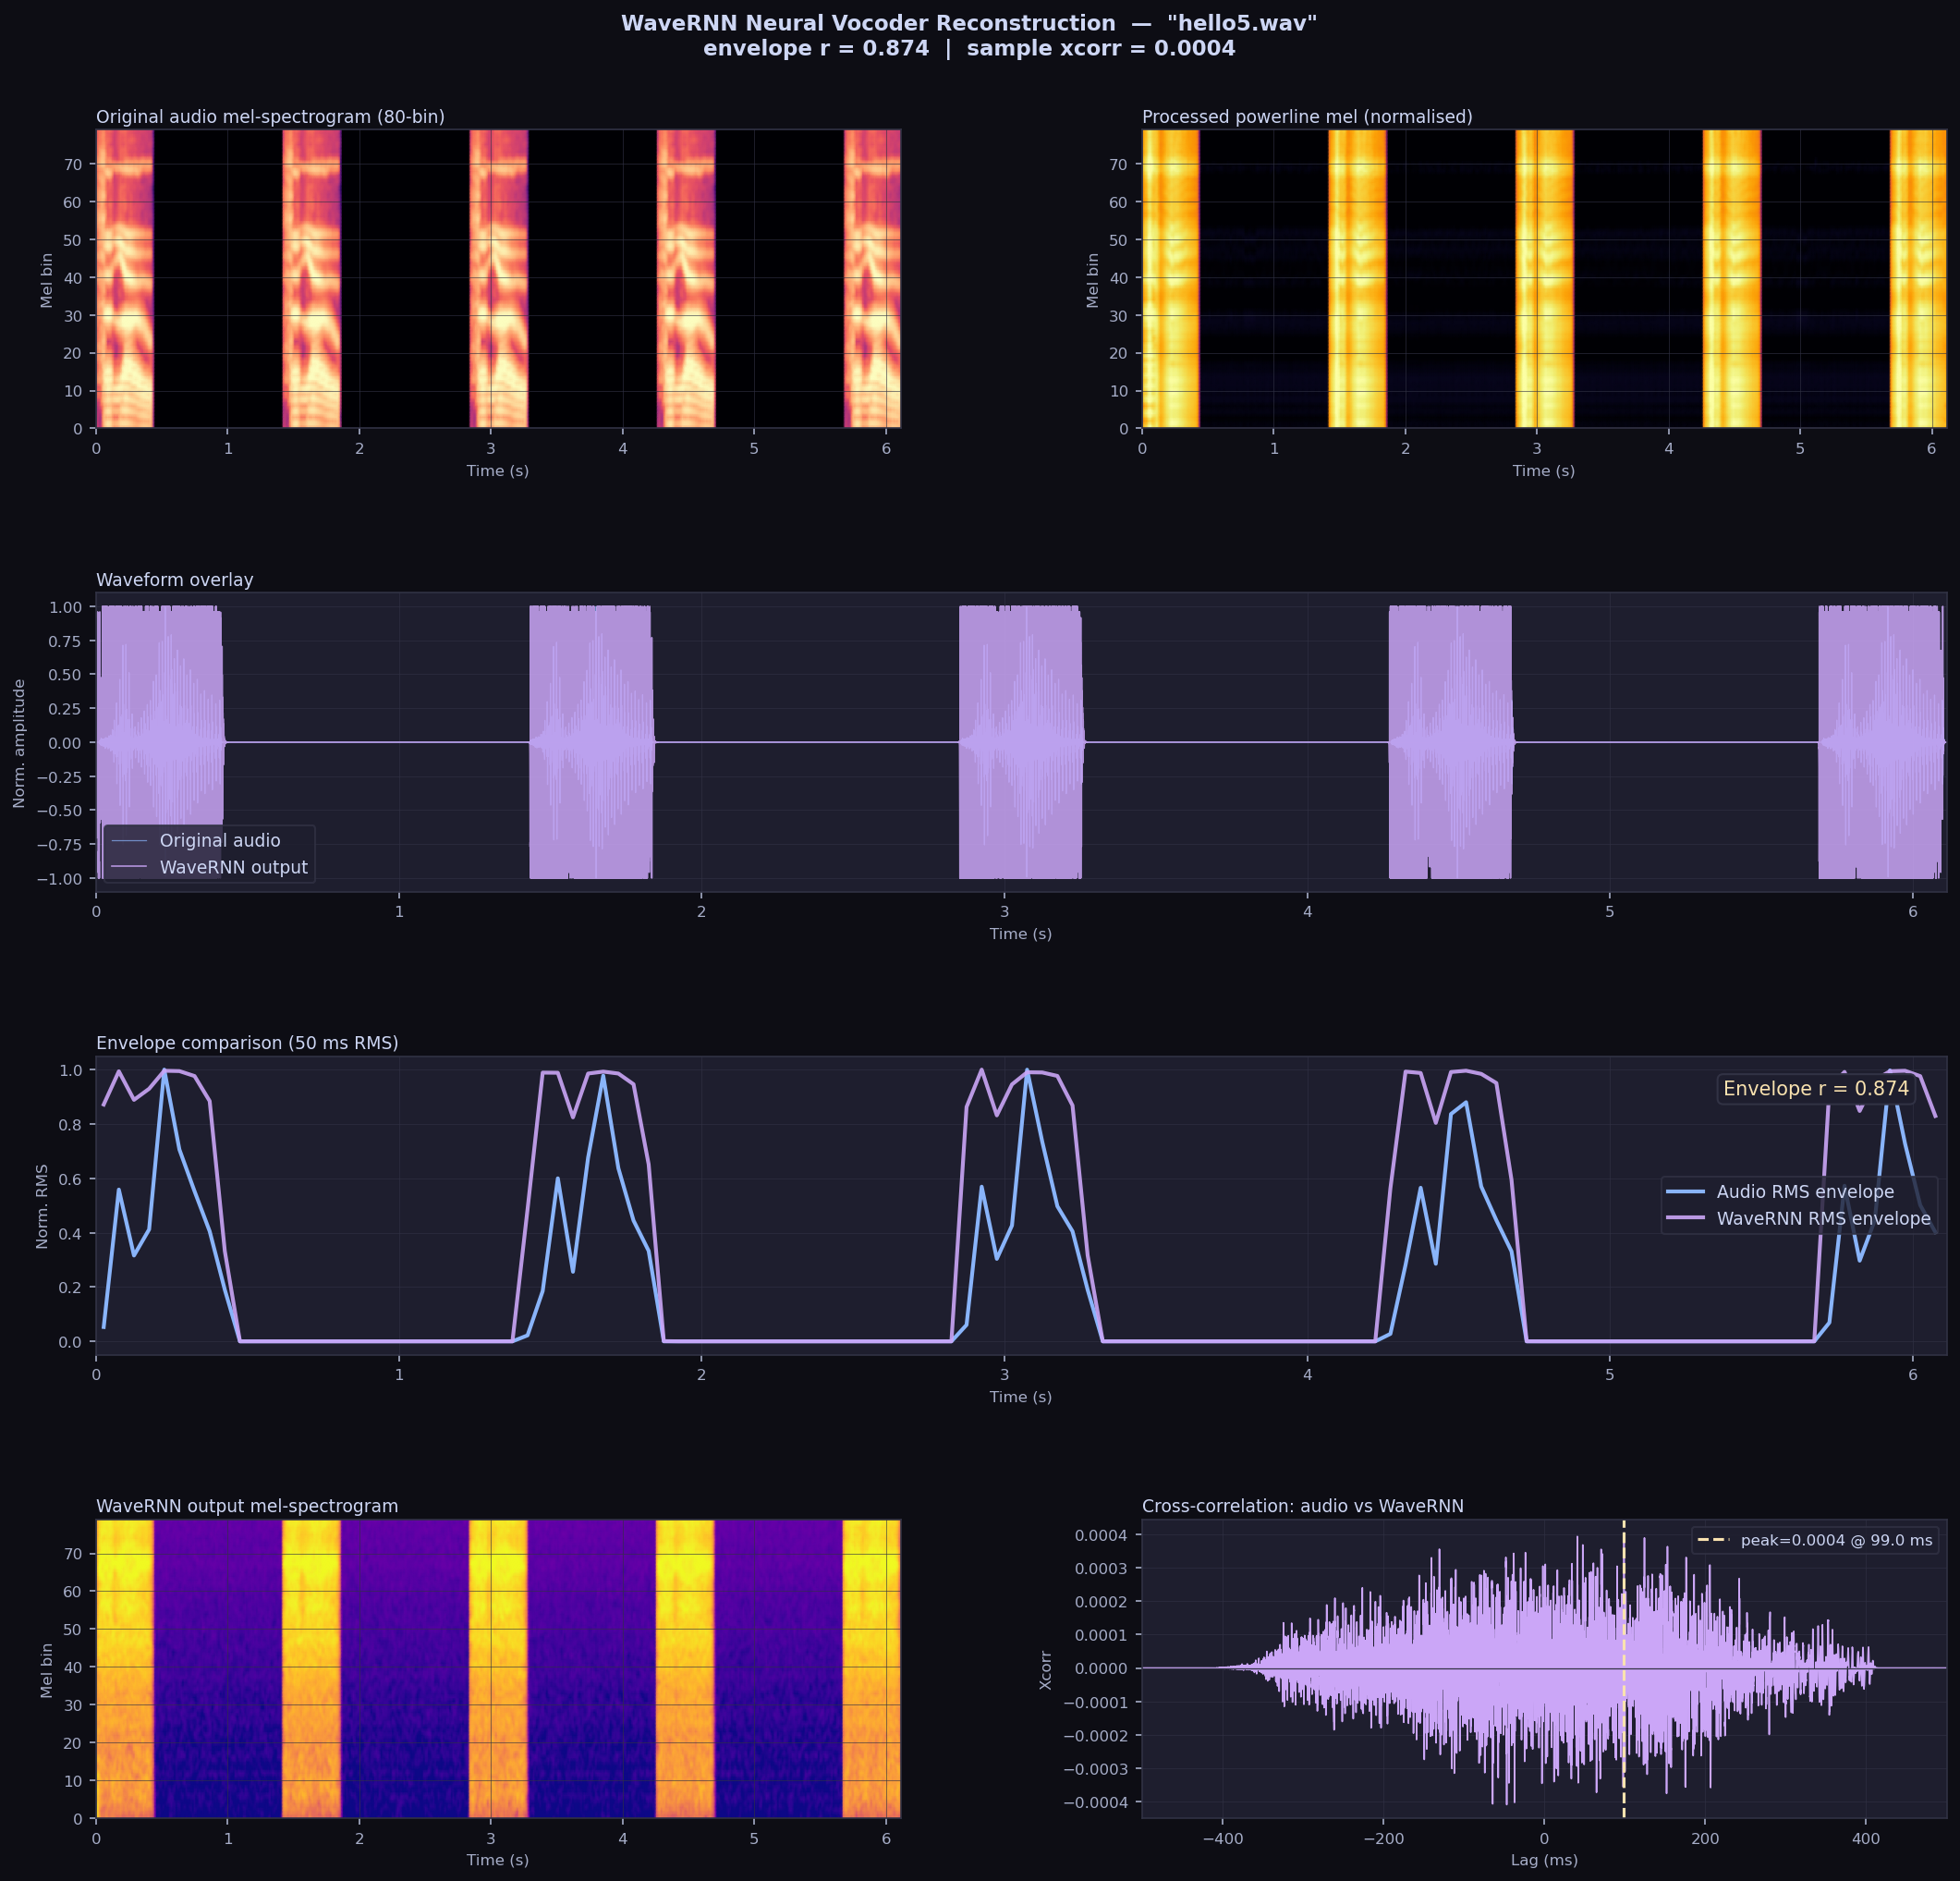

Source code (Python):
#!/usr/bin/env python3
"""
neural_vocoder.py — Neural vocoder reconstruction using pre-trained WaveRNN.

Pipeline:
  1. Downsample powerline capture (200 kHz) to 22050 Hz
  2. Apply lag correction (powerline lags audio by ~300 ms)
  3. Extract 80-bin mel-spectrogram matching WaveRNN training params
  4. Spectral subtraction: subtract silence-period noise baseline per mel bin
  5. Apply speech/silence mask — clamp silence frames to noise floor
  6. Normalise to match WaveRNN expected input range
  7. Run WaveRNN vocoder → waveform
  8. Save reconstructed WAV and 5-panel comparison figure

Usage:
    python3 neural_vocoder.py
    python3 neural_vocoder.py --no-show
    python3 neural_vocoder.py --lag-ms 300   # override auto-detected lag
"""

import argparse
import glob
import os
import subprocess
import sys
import wave

import numpy as np
import matplotlib
import matplotlib.pyplot as plt
import matplotlib.gridspec as gridspec
from scipy import signal as dsp
from scipy.stats import pearsonr
from math import gcd

import torch
import torchaudio
import torchaudio.transforms as T

# ── constants ─────────────────────────────────────────────────────────────────

SCRIPT_DIR   = os.path.dirname(os.path.abspath(__file__))
CAPTURE_PATH = os.path.join(SCRIPT_DIR, 'capture.bin')
AUDIO_EXTS   = ('*.wav', '*.mp3', '*.flac', '*.ogg', '*.aac', '*.m4a')
CAP_SR       = 200_000
AUD_SR       = 22_050
FRAME_S      = 0.05          # 50 ms frame for lag/speech detection

# WaveRNN mel params (must match LJSpeech training config)
MEL_N_FFT    = 2048
MEL_WIN      = 1100
MEL_HOP      = 275
MEL_N_MELS   = 80
MEL_FMIN     = 40.0
MEL_FMAX     = 11025.0

DARK  = '#0d0d14'
PANEL = '#1e1e2e'
GRID  = '#313244'
TEXT  = '#cdd6f4'
MUTED = '#a6adc8'
BLUE  = '#89b4fa'
RED   = '#f38ba8'
GRN   = '#a6e3a1'
ORNG  = '#fab387'
YLW   = '#f9e2af'
PURP  = '#cba6f7'

# ── I/O ───────────────────────────────────────────────────────────────────────

def find_audio(directory):
    for pat in AUDIO_EXTS:
        hits = sorted(glob.glob(os.path.join(directory, pat)))
        if hits:
            return hits[0]
    return None


def load_capture(path):
    return np.fromfile(path, dtype=np.float32)


def decode_audio(path, rate=AUD_SR):
    cmd = ['ffmpeg', '-v', 'quiet', '-i', path,
           '-f', 'f32le', '-ac', '1', '-ar', str(rate), 'pipe:1']
    proc = subprocess.run(cmd, capture_output=True)
    if proc.returncode != 0:
        raise RuntimeError(proc.stderr.decode())
    return np.frombuffer(proc.stdout, dtype=np.float32).copy()


def save_wav(path, data, rate):
    peak = np.abs(data).max()
    if peak > 0:
        data = data / peak * 0.9
    pcm = (data * 32767).astype(np.int16)
    with wave.open(path, 'wb') as wf:
        wf.setnchannels(1); wf.setsampwidth(2)
        wf.setframerate(rate); wf.writeframes(pcm.tobytes())
    print(f'  saved → {path}  ({os.path.getsize(path)//1024} KB)')

# ── signal processing ─────────────────────────────────────────────────────────

def downsample(x, src_sr, dst_sr):
    g = gcd(int(src_sr), int(dst_sr))
    return dsp.resample_poly(x, dst_sr // g, src_sr // g).astype(np.float32)


def frame_rms(x, sr, frame_s=FRAME_S):
    f = int(frame_s * sr)
    n = len(x) // f
    return np.sqrt(np.mean(x[:n*f].reshape(n, f)**2, axis=1))


def speech_mask(aud, sr, frame_s=FRAME_S, thr_frac=0.05):
    rms = frame_rms(aud, sr, frame_s)
    return rms > thr_frac * rms.max()

# ── mel extraction ────────────────────────────────────────────────────────────

def extract_mel(x_np, sr=AUD_SR):
    """Return log-mel-spectrogram as numpy array [n_mels, T]."""
    x_t = torch.from_numpy(x_np).unsqueeze(0)   # [1, T]
    mel_tf = T.MelSpectrogram(
        sample_rate=sr,
        n_fft=MEL_N_FFT,
        win_length=MEL_WIN,
        hop_length=MEL_HOP,
        n_mels=MEL_N_MELS,
        f_min=MEL_FMIN,
        f_max=MEL_FMAX,
        power=1.0,          # magnitude (not power) spectrogram
    )
    mel = mel_tf(x_t).squeeze(0).numpy()         # [n_mels, T]
    return mel


def process_mel(mel_raw, speech_m, aud_mel_ref, lag_delay=0, frame_s=FRAME_S):
    """
    Option B: minimal processing — keep the full noisy mel texture.

    Steps:
      1. Lag-shift mel frames to align with audio
      2. Log-scale with a safe floor
      3. Clip to [-11, 2] (Tacotron2/LJSpeech typical range)
      4. Per-bin normalise: shift each mel bin to match the reference audio
         mel's per-bin mean, preserving the powerline's relative variation
      5. Scale the per-frame amplitude by the powerline envelope (normalised
         by the reference audio envelope) so temporal bursts are preserved
    """
    T_mel = mel_raw.shape[1]
    frames_per_mel = frame_s * AUD_SR / MEL_HOP

    # ── 1. lag-shift mel frames
    lag_mel = int(round(lag_delay * frames_per_mel))
    if lag_mel > 0:
        mel = np.roll(mel_raw, -lag_mel, axis=1)
        mel[:, -lag_mel:] = mel_raw[:, -1:]
    elif lag_mel < 0:
        mel = np.roll(mel_raw, -lag_mel, axis=1)
        mel[:, :-lag_mel] = mel_raw[:, :1]
    else:
        mel = mel_raw.copy()

    # ── 2. mel-frame speech mask (for reporting only)
    mel_is_speech = np.zeros(T_mel, dtype=bool)
    for i, is_sp in enumerate(speech_m):
        lo = int(round(i * frames_per_mel))
        hi = int(round((i + 1) * frames_per_mel))
        mel_is_speech[lo:min(hi, T_mel)] = is_sp

    # ── 3. log-scale with a safe floor (no subtraction — keep texture)
    mel_log = np.log(np.maximum(mel, 1e-5))

    # ── 4. clip to Tacotron2 range
    mel_log = np.clip(mel_log, -11.0, 2.0)

    # ── 5. per-bin mean shift: align each mel bin's mean to reference audio
    ref_log     = np.log(np.maximum(aud_mel_ref, 1e-5))
    ref_log     = np.clip(ref_log, -11.0, 2.0)
    ref_bin_mean = ref_log.mean(axis=1, keepdims=True)   # [n_mels, 1]
    src_bin_mean = mel_log.mean(axis=1, keepdims=True)
    mel_log      = mel_log - src_bin_mean + ref_bin_mean

    # ── 6. scale per-frame amplitude by powerline envelope / ref envelope
    # Compute per-frame energy in log-mel space
    cap_env = mel_log.mean(axis=0)                       # [T]
    ref_env = ref_log.mean(axis=0)
    ref_env_interp = np.interp(
        np.linspace(0, 1, T_mel),
        np.linspace(0, 1, len(ref_env)),
        ref_env,
    )
    # Additive gain in log-mel = multiplicative in mel
    gain = ref_env_interp - cap_env                      # match ref energy per frame
    mel_log = mel_log + gain[np.newaxis, :]

    # final clip after gain
    mel_log = np.clip(mel_log, -11.0, 2.0)

    print(f'[mel]   shape={mel_log.shape}  '
          f'range=[{mel_log.min():.2f}, {mel_log.max():.2f}]  '
          f'speech_frames={int(mel_is_speech.sum())}')
    return mel_log.astype(np.float32), mel_is_speech

# ── WaveRNN inference ─────────────────────────────────────────────────────────

def run_wavernn(mel_np, device='cpu'):
    """Run pre-trained WaveRNN on a mel-spectrogram numpy array [n_mels, T].
    Returns waveform as float32 numpy array at AUD_SR (22050 Hz)."""
    print('[WaveRNN] loading pre-trained model (downloads on first run)…')
    bundle  = torchaudio.pipelines.TACOTRON2_WAVERNN_CHAR_LJSPEECH
    vocoder = bundle.get_vocoder().to(device)
    vocoder.eval()
    print('[WaveRNN] model loaded. Running inference…')

    mel_t = torch.from_numpy(mel_np).unsqueeze(0).to(device)  # [1, n_mels, T]
    lengths = torch.tensor([mel_t.shape[2]], dtype=torch.int64).to(device)

    with torch.no_grad():
        waveform, _ = vocoder(mel_t, lengths)

    wav = waveform.squeeze().cpu().numpy().astype(np.float32)
    print(f'[WaveRNN] output: {len(wav)/AUD_SR:.3f}s  peak={np.abs(wav).max():.4f}')
    return wav

# ── plot helpers ──────────────────────────────────────────────────────────────

def _ax(ax, title, xlabel, ylabel, xlim=None):
    ax.set_facecolor(PANEL)
    for sp in ax.spines.values(): sp.set_edgecolor(GRID)
    ax.tick_params(colors=MUTED, labelsize=8)
    ax.set_title(title, color=TEXT, fontsize=9, loc='left', pad=4)
    ax.set_xlabel(xlabel, color=MUTED, fontsize=8)
    ax.set_ylabel(ylabel, color=MUTED, fontsize=8)
    ax.grid(True, color=GRID, lw=0.5, alpha=0.6)
    if xlim: ax.set_xlim(*xlim)


def plot_results(aud, cap_ds, recon, mel_proc, mel_is_speech,
                 r_env, peak_xcorr, audio_name, out_png):
    duration = len(aud) / AUD_SR
    xlim = (0, duration)
    t_aud   = np.linspace(0, duration, len(aud))
    t_recon = np.linspace(0, duration, len(recon))
    step    = max(1, len(aud) // 60_000)

    # Envelope comparison (50ms RMS)
    fr = int(FRAME_S * AUD_SR)
    nf = min(len(aud), len(recon)) // fr
    aud_rms  = np.array([np.sqrt(np.mean(aud[i*fr:(i+1)*fr]**2))   for i in range(nf)])
    rec_rms  = np.array([np.sqrt(np.mean(recon[i*fr:(i+1)*fr]**2)) for i in range(nf)])
    t_fr     = np.arange(nf) * FRAME_S + FRAME_S / 2

    fig = plt.figure(figsize=(15, 14), facecolor=DARK)
    fig.suptitle(
        f'WaveRNN Neural Vocoder Reconstruction  —  "{audio_name}"\n'
        f'envelope r = {r_env:.3f}  |  '
        f'sample xcorr = {peak_xcorr:.4f}',
        color=TEXT, fontsize=11, fontweight='bold', y=0.99,
    )
    gs = gridspec.GridSpec(4, 2, figure=fig,
                           hspace=0.55, wspace=0.3,
                           left=0.08, right=0.97, top=0.93, bottom=0.06)

    # ── Panel 1: audio mel-spectrogram ────────────────────────────────────────
    ax00 = fig.add_subplot(gs[0, 0])
    mel_aud = extract_mel(aud)
    mel_aud_db = 20 * np.log10(mel_aud + 1e-5)
    t_mel = np.linspace(0, duration, mel_aud.shape[1])
    ax00.grid(False)
    ax00.pcolormesh(t_mel, np.arange(MEL_N_MELS), mel_aud_db,
                    shading='gouraud', cmap='magma',
                    vmin=np.percentile(mel_aud_db, 5),
                    vmax=np.percentile(mel_aud_db, 99), rasterized=True)
    _ax(ax00, 'Original audio mel-spectrogram (80-bin)', 'Time (s)', 'Mel bin', xlim=xlim)

    # ── Panel 2: processed powerline mel-spectrogram ──────────────────────────
    ax01 = fig.add_subplot(gs[0, 1])
    t_cap_mel = np.linspace(0, duration, mel_proc.shape[1])
    ax01.grid(False)
    ax01.pcolormesh(t_cap_mel, np.arange(MEL_N_MELS), mel_proc,
                    shading='gouraud', cmap='inferno',
                    vmin=np.percentile(mel_proc, 5),
                    vmax=np.percentile(mel_proc, 99), rasterized=True)
    _ax(ax01, 'Processed powerline mel (normalised)',
        'Time (s)', 'Mel bin', xlim=xlim)

    # ── Panel 3: waveform overlay ─────────────────────────────────────────────
    ax10 = fig.add_subplot(gs[1, :])
    aud_n   = aud   / (np.abs(aud).max()   + 1e-9)
    recon_n = recon / (np.abs(recon).max() + 1e-9)
    ax10.plot(t_aud[::step],   aud_n[::step],   color=BLUE, lw=0.6, alpha=0.7, label='Original audio')
    ax10.plot(t_recon[::step], recon_n[::step], color=PURP, lw=0.8, alpha=0.85, label='WaveRNN output')
    _ax(ax10, 'Waveform overlay', 'Time (s)', 'Norm. amplitude', xlim=xlim)
    ax10.legend(fontsize=9, facecolor=PANEL, edgecolor=GRID, labelcolor=TEXT)

    # ── Panel 4: envelope comparison ──────────────────────────────────────────
    ax20 = fig.add_subplot(gs[2, :])
    aud_rms_n = aud_rms / (aud_rms.max() + 1e-9)
    rec_rms_n = rec_rms / (rec_rms.max() + 1e-9)
    ax20.plot(t_fr, aud_rms_n, color=BLUE, lw=2.0, label='Audio RMS envelope')
    ax20.plot(t_fr, rec_rms_n, color=PURP, lw=2.0, alpha=0.9, label='WaveRNN RMS envelope')
    ax20.text(0.98, 0.92, f'Envelope r = {r_env:.3f}',
              transform=ax20.transAxes, color=YLW, fontsize=10, ha='right', va='top',
              bbox=dict(boxstyle='round,pad=0.3', fc=PANEL, ec=GRID))
    _ax(ax20, 'Envelope comparison (50 ms RMS)', 'Time (s)', 'Norm. RMS', xlim=xlim)
    ax20.legend(fontsize=9, facecolor=PANEL, edgecolor=GRID, labelcolor=TEXT)

    # ── Panel 5: recon mel-spectrogram ────────────────────────────────────────
    ax30 = fig.add_subplot(gs[3, 0])
    mel_rec = extract_mel(recon)
    mel_rec_db = 20 * np.log10(mel_rec + 1e-5)
    t_rec_mel = np.linspace(0, duration, mel_rec.shape[1])
    ax30.grid(False)
    ax30.pcolormesh(t_rec_mel, np.arange(MEL_N_MELS), mel_rec_db,
                    shading='gouraud', cmap='plasma',
                    vmin=np.percentile(mel_rec_db, 5),
                    vmax=np.percentile(mel_rec_db, 99), rasterized=True)
    _ax(ax30, 'WaveRNN output mel-spectrogram', 'Time (s)', 'Mel bin', xlim=xlim)

    # ── Panel 6: cross-correlation ────────────────────────────────────────────
    ax31 = fig.add_subplot(gs[3, 1])
    n_cmp = min(len(aud), len(recon))
    a_n = aud[:n_cmp]   / (np.abs(aud[:n_cmp]).max()   + 1e-9)
    r_n = recon[:n_cmp] / (np.abs(recon[:n_cmp]).max() + 1e-9)
    # FFT method: O(N log N) vs np.correlate's O(N^2) (stalls for long windows).
    xc  = dsp.correlate(a_n, r_n, mode='full', method='fft') / n_cmp
    lag_ms_xc = (np.arange(len(xc)) - n_cmp + 1) / AUD_SR * 1000
    zoom = np.abs(lag_ms_xc) <= 500
    ax31.plot(lag_ms_xc[zoom], xc[zoom], color=PURP, lw=0.8)
    pk = xc[zoom].max()
    pk_lag = lag_ms_xc[zoom][np.argmax(xc[zoom])]
    ax31.axvline(pk_lag, color=YLW, lw=1.5, ls='--', label=f'peak={pk:.4f} @ {pk_lag:.1f} ms')
    ax31.axhline(0, color=GRID, lw=0.6)
    _ax(ax31, 'Cross-correlation: audio vs WaveRNN', 'Lag (ms)', 'Xcorr', xlim=(-500, 500))
    ax31.legend(fontsize=8, facecolor=PANEL, edgecolor=GRID, labelcolor=TEXT)

    fig.patch.set_facecolor(DARK)
    fig.savefig(out_png, dpi=150, bbox_inches='tight', facecolor=DARK)
    print(f'[viz]   saved → {out_png}')

# ── main ──────────────────────────────────────────────────────────────────────

def main():
    ap = argparse.ArgumentParser(description=__doc__,
            formatter_class=argparse.RawDescriptionHelpFormatter)
    ap.add_argument('--capture',  default=CAPTURE_PATH)
    ap.add_argument('--audio',    default=None)
    ap.add_argument('--no-show',  action='store_true')
    ap.add_argument('--device',   default='cpu', help='torch device (cpu/cuda)')
    args = ap.parse_args()

    if args.no_show:
        matplotlib.use('Agg')

    # ── load ─────────────────────────────────────────────────────────────────
    cap = load_capture(args.capture)
    print(f'[cap]   {len(cap):,} samples @ {CAP_SR} Hz  ({len(cap)/CAP_SR:.3f}s)')

    audio_path = args.audio or find_audio(SCRIPT_DIR)
    if not audio_path:
        sys.exit('[error] no audio file found')
    aud = decode_audio(audio_path, AUD_SR)
    print(f'[audio] {len(aud):,} samples @ {AUD_SR} Hz  ({len(aud)/AUD_SR:.3f}s)')

    duration = min(len(cap) / CAP_SR, len(aud) / AUD_SR)
    cap = cap[:int(duration * CAP_SR)]
    aud = aud[:int(duration * AUD_SR)]

    # ── downsample capture to audio rate ──────────────────────────────────────
    print('[ds]    downsampling capture 200 kHz → 22050 Hz …')
    cap_ds = downsample(cap, CAP_SR, AUD_SR)
    cap_ds = cap_ds[:len(aud)]

    # ── lag: read sidecar or detect via xcorr ────────────────────────────────
    lag_path = os.path.splitext(args.capture)[0] + '.lag'
    if os.path.exists(lag_path):
        lag_ms = float(open(lag_path).read().strip())
        print(f'[lag]   read from sidecar: {lag_ms:+.0f} ms')
    else:
        _aud_rms = frame_rms(aud, AUD_SR)
        _cap_rms = frame_rms(cap_ds, AUD_SR)
        _n = min(len(_aud_rms), len(_cap_rms))
        _a = (_aud_rms[:_n] - _aud_rms[:_n].mean()) / (_aud_rms[:_n].std() + 1e-12)
        _c = (_cap_rms[:_n] - _cap_rms[:_n].mean()) / (_cap_rms[:_n].std() + 1e-12)
        _xc = np.correlate(_a, _c, mode='full') / _n
        _lags = np.arange(-(_n - 1), _n)
        _mf = int(round(0.700 / FRAME_S))
        _valid = (-_mf <= _lags) & (_lags <= 0)   # physical delay → negative numpy lag
        lag_ms = -float(_lags[_valid][np.argmax(_xc[_valid])]) * FRAME_S * 1000
        print(f'[lag]   auto-detected: {lag_ms:+.0f} ms')
    lag_delay = int(round(lag_ms / (FRAME_S * 1000)))

    # ── speech/silence mask (lag-corrected for powerline) ────────────────────
    sp_mask_audio = speech_mask(aud, AUD_SR)
    n_fr = len(sp_mask_audio)
    if lag_delay > 0:
        sp_mask_cap = np.r_[np.zeros(lag_delay, dtype=bool), sp_mask_audio[:-lag_delay]][:n_fr]
    elif lag_delay < 0:
        _d = -lag_delay
        sp_mask_cap = np.r_[sp_mask_audio[_d:], np.zeros(_d, dtype=bool)][:n_fr]
    else:
        sp_mask_cap = sp_mask_audio.copy()
    print(f'[mask]  speech={sp_mask_cap.sum()}  silence={(~sp_mask_cap).sum()} frames (lag-corrected)')

    # ── extract mel from downsampled capture + audio reference ────────────────
    print('[mel]   extracting mel-spectrogram from powerline capture …')
    mel_raw     = extract_mel(cap_ds)
    mel_aud_ref = extract_mel(aud)

    # ── process: normalise to audio mel stats ────────────────────────────────
    mel_proc, mel_is_speech = process_mel(mel_raw, sp_mask_cap, mel_aud_ref, lag_delay)

    # ── WaveRNN inference ─────────────────────────────────────────────────────
    recon = run_wavernn(mel_proc.astype(np.float32), device=args.device)

    # ── metrics ───────────────────────────────────────────────────────────────
    fr = int(FRAME_S * AUD_SR)
    nf = min(len(aud), len(recon)) // fr
    aud_rms_ev = np.array([np.sqrt(np.mean(aud[i*fr:(i+1)*fr]**2))   for i in range(nf)])
    rec_rms_ev = np.array([np.sqrt(np.mean(recon[i*fr:(i+1)*fr]**2)) for i in range(nf)])
    r_env, _ = pearsonr(aud_rms_ev, rec_rms_ev)

    n_cmp = min(len(aud), len(recon))
    a_n = aud[:n_cmp]   / (np.abs(aud[:n_cmp]).max()   + 1e-9)
    r_n = recon[:n_cmp] / (np.abs(recon[:n_cmp]).max() + 1e-9)
    xc  = np.correlate(a_n, r_n, mode='full') / n_cmp
    peak_xcorr = xc.max()

    print(f'[metric] envelope r = {r_env:.4f}')
    print(f'[metric] sample xcorr peak = {peak_xcorr:.4f}')

    # ── save ─────────────────────────────────────────────────────────────────
    print('[wav]   saving …')
    save_wav(os.path.join(SCRIPT_DIR, 'neural_vocoder_out.wav'), recon, AUD_SR)
    save_wav(os.path.join(SCRIPT_DIR, 'original_reference.wav'), aud,   AUD_SR)

    # ── plot ──────────────────────────────────────────────────────────────────
    out_png = os.path.join(SCRIPT_DIR, 'neural_vocoder.png')
    plot_results(aud, cap_ds, recon, mel_proc, mel_is_speech,
                 r_env, peak_xcorr,
                 os.path.basename(audio_path), out_png)

    print()
    print('══ Results ══════════════════════════════════════')
    print(f'  Envelope r       = {r_env:.4f}')
    print(f'  Sample xcorr     = {peak_xcorr:.4f}')
    print()
    print('  Listen:')
    print('    ffplay -nodisp neural_vocoder_out.wav')
    print('    ffplay -nodisp original_reference.wav')
    print('═════════════════════════════════════════════════')

    if not args.no_show:
        plt.show()


if __name__ == '__main__':
    main()
